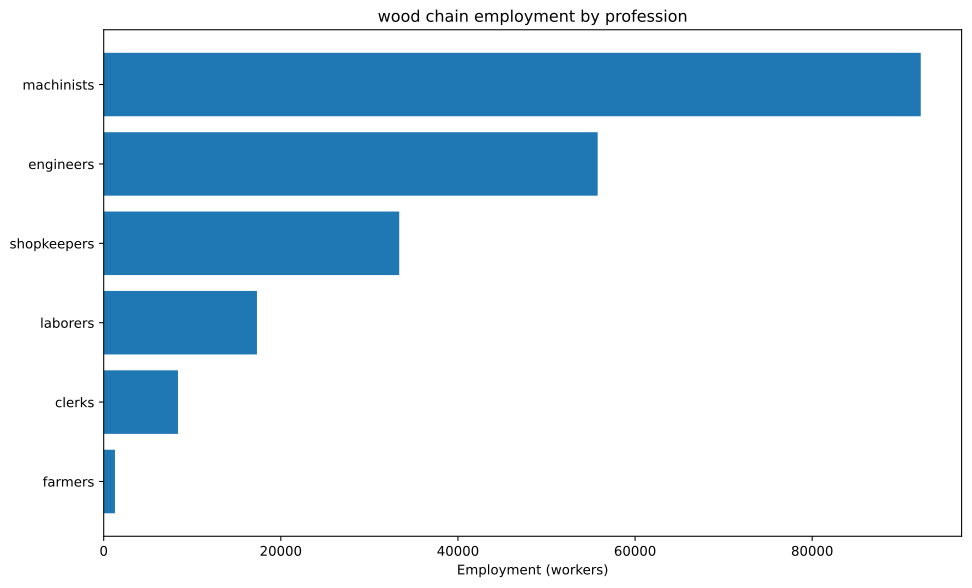

Source data for this figure (header and first rows):
config, building, profession, employment
building_tooling_workshops+pm_rubber_gri…, building_tooling_workshops, engineers, 2544
building_tooling_workshops+pm_rubber_gri…, building_tooling_workshops, machinists, 5087
building_tooling_workshops+pm_rubber_gri…, building_tooling_workshops, shopkeepers, 2544
building_paper_mills+pm_bleached_paper+p…, building_paper_mills, engineers, 28.11
building_paper_mills+pm_bleached_paper+p…, building_paper_mills, laborers, 56.21
building_paper_mills+pm_bleached_paper+p…, building_paper_mills, machinists, 56.21
building_paper_mills+pm_bleached_paper+p…, building_paper_mills, shopkeepers, 28.11
building_chemical_plants+pm_nitrogen_fix…, building_chemical_plants, engineers, 71.85
building_chemical_plants+pm_nitrogen_fix…, building_chemical_plants, laborers, 47.9
building_chemical_plants+pm_nitrogen_fix…, building_chemical_plants, machinists, 95.8
building_chemical_plants+pm_nitrogen_fix…, building_chemical_plants, shopkeepers, 23.95
building_explosives_factory+pm_brine_ele…, building_explosives_factory, engineers, 281.1
building_explosives_factory+pm_brine_ele…, building_explosives_factory, laborers, 187.4
building_explosives_factory+pm_brine_ele…, building_explosives_factory, machinists, 187.4
building_explosives_factory+pm_brine_ele…, building_explosives_factory, shopkeepers, 93.69
building_synthetics_plants+pm_dye_produc…, building_synthetics_plants, engineers, 14.05
building_synthetics_plants+pm_dye_produc…, building_synthetics_plants, laborers, 7.027
building_synthetics_plants+pm_dye_produc…, building_synthetics_plants, machinists, 10.54
building_synthetics_plants+pm_dye_produc…, building_synthetics_plants, shopkeepers, 3.513
building_steel_mills+pm_electric_arc_pro…, building_steel_mills, engineers, 1780
building_steel_mills+pm_electric_arc_pro…, building_steel_mills, machinists, 2670
building_steel_mills+pm_electric_arc_pro…, building_steel_mills, shopkeepers, 890.1
building_motor_industry+pm_diesel_engine…, building_motor_industry, engineers, 2426
building_motor_industry+pm_diesel_engine…, building_motor_industry, machinists, 1617
building_motor_industry+pm_diesel_engine…, building_motor_industry, shopkeepers, 808.5
building_coal_mine+pm_diesel_pump_buildi…, building_coal_mine, engineers, 715.6
building_coal_mine+pm_diesel_pump_buildi…, building_coal_mine, laborers, 178.9
building_coal_mine+pm_diesel_pump_buildi…, building_coal_mine, machinists, 1073
building_coal_mine+pm_diesel_pump_buildi…, building_coal_mine, shopkeepers, 357.8
building_iron_mine+pm_diesel_pump_buildi…, building_iron_mine, engineers, 1994
building_iron_mine+pm_diesel_pump_buildi…, building_iron_mine, laborers, 498.5
building_iron_mine+pm_diesel_pump_buildi…, building_iron_mine, machinists, 2991
building_iron_mine+pm_diesel_pump_buildi…, building_iron_mine, shopkeepers, 997
building_sulfur_mine+pm_diesel_pump_buil…, building_sulfur_mine, engineers, 101.1
building_sulfur_mine+pm_diesel_pump_buil…, building_sulfur_mine, laborers, 25.28
building_sulfur_mine+pm_diesel_pump_buil…, building_sulfur_mine, machinists, 151.7
building_sulfur_mine+pm_diesel_pump_buil…, building_sulfur_mine, shopkeepers, 50.57
building_power_plant+pm_oil-fired_plant, building_power_plant, engineers, 3180
building_power_plant+pm_oil-fired_plant, building_power_plant, laborers, 4543
building_power_plant+pm_oil-fired_plant, building_power_plant, machinists, 3408
building_logging_camp+pm_electric_saw_mi…, building_logging_camp, engineers, 37513
building_logging_camp+pm_electric_saw_mi…, building_logging_camp, machinists, 50017
building_logging_camp+pm_electric_saw_mi…, building_logging_camp, shopkeepers, 25008
building_rubber_plantation+automatic_irr…, building_rubber_plantation, farmers, 1272
building_rubber_plantation+automatic_irr…, building_rubber_plantation, laborers, 1696
building_rubber_plantation+automatic_irr…, building_rubber_plantation, machinists, 423.9
building_oil_rig+pm_combustion_derricks+…, building_oil_rig, engineers, 5129
building_oil_rig+pm_combustion_derricks+…, building_oil_rig, machinists, 7693
building_oil_rig+pm_combustion_derricks+…, building_oil_rig, shopkeepers, 2564
building_railway+pm_diesel_trains_princi…, building_railway, clerks, 8388
building_railway+pm_diesel_trains_princi…, building_railway, laborers, 10065
building_railway+pm_diesel_trains_princi…, building_railway, machinists, 16775
